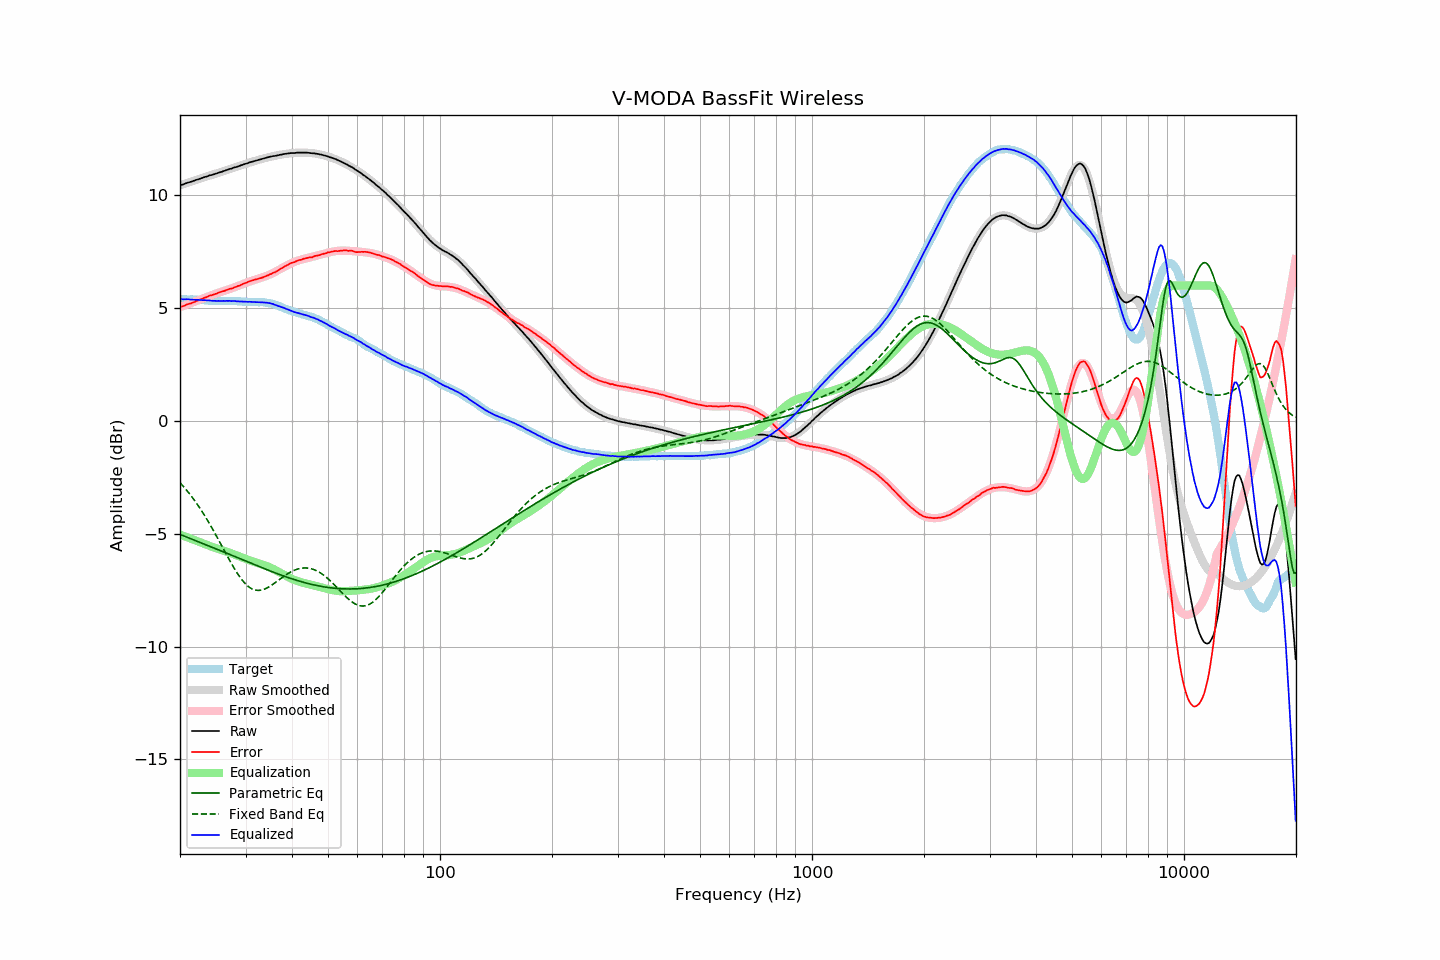

The table this chart was drawn from, first rows:
frequency, raw, error, smoothed, error_smoothed, equalization, parametric_eq, fixed_band_eq, equalized_raw, equalized_smoothed, target
20.00, 10.44, 5.05, 10.44, 5.04, -5.04, -5.03, -2.74, 5.40, 5.40, 5.39
20.20, 10.46, 5.07, 10.46, 5.07, -5.07, -5.06, -2.82, 5.40, 5.40, 5.39
20.40, 10.48, 5.09, 10.49, 5.09, -5.09, -5.09, -2.89, 5.39, 5.39, 5.39
20.61, 10.51, 5.12, 10.51, 5.12, -5.12, -5.12, -2.98, 5.39, 5.39, 5.39
20.81, 10.54, 5.16, 10.53, 5.15, -5.15, -5.14, -3.06, 5.40, 5.39, 5.38
21.02, 10.56, 5.18, 10.56, 5.17, -5.17, -5.17, -3.15, 5.39, 5.39, 5.38
21.23, 10.58, 5.20, 10.58, 5.20, -5.20, -5.20, -3.24, 5.38, 5.38, 5.38
21.44, 10.60, 5.21, 10.61, 5.23, -5.23, -5.23, -3.33, 5.38, 5.38, 5.39
21.66, 10.63, 5.25, 10.63, 5.25, -5.25, -5.26, -3.42, 5.38, 5.38, 5.38
21.87, 10.65, 5.27, 10.65, 5.28, -5.28, -5.29, -3.52, 5.37, 5.38, 5.38
22.09, 10.68, 5.31, 10.68, 5.31, -5.31, -5.32, -3.62, 5.37, 5.37, 5.37
22.31, 10.70, 5.33, 10.70, 5.33, -5.33, -5.34, -3.72, 5.37, 5.37, 5.37
22.54, 10.72, 5.36, 10.73, 5.36, -5.36, -5.37, -3.83, 5.36, 5.36, 5.36
22.76, 10.75, 5.39, 10.75, 5.39, -5.39, -5.40, -3.93, 5.36, 5.36, 5.36
22.99, 10.77, 5.41, 10.77, 5.42, -5.42, -5.43, -4.04, 5.35, 5.35, 5.36
23.22, 10.80, 5.45, 10.80, 5.45, -5.45, -5.46, -4.16, 5.36, 5.35, 5.35
23.45, 10.82, 5.47, 10.82, 5.47, -5.47, -5.49, -4.27, 5.35, 5.34, 5.35
23.69, 10.84, 5.50, 10.84, 5.50, -5.50, -5.51, -4.39, 5.34, 5.34, 5.34
23.92, 10.87, 5.54, 10.86, 5.53, -5.53, -5.54, -4.51, 5.34, 5.33, 5.33
24.16, 10.89, 5.56, 10.89, 5.56, -5.56, -5.57, -4.63, 5.34, 5.33, 5.33
24.40, 10.90, 5.58, 10.91, 5.58, -5.58, -5.60, -4.76, 5.32, 5.33, 5.33
24.65, 10.93, 5.61, 10.93, 5.61, -5.61, -5.63, -4.89, 5.32, 5.32, 5.32
24.89, 10.95, 5.63, 10.95, 5.63, -5.63, -5.66, -5.01, 5.32, 5.32, 5.32
25.14, 10.97, 5.65, 10.98, 5.66, -5.66, -5.69, -5.14, 5.31, 5.32, 5.32
25.39, 11.00, 5.69, 11.00, 5.68, -5.68, -5.72, -5.27, 5.32, 5.32, 5.31
25.65, 11.02, 5.71, 11.02, 5.70, -5.70, -5.74, -5.41, 5.32, 5.32, 5.31
25.91, 11.04, 5.73, 11.05, 5.73, -5.73, -5.77, -5.54, 5.31, 5.32, 5.31
26.16, 11.07, 5.75, 11.07, 5.75, -5.75, -5.80, -5.67, 5.32, 5.32, 5.32
26.43, 11.09, 5.77, 11.09, 5.77, -5.77, -5.83, -5.80, 5.32, 5.32, 5.32
26.69, 11.12, 5.80, 11.12, 5.80, -5.80, -5.86, -5.94, 5.32, 5.32, 5.32
26.96, 11.14, 5.82, 11.14, 5.82, -5.82, -5.89, -6.07, 5.32, 5.32, 5.32
27.23, 11.17, 5.85, 11.16, 5.85, -5.85, -5.92, -6.20, 5.32, 5.32, 5.32
27.50, 11.18, 5.87, 11.19, 5.87, -5.87, -5.95, -6.32, 5.31, 5.31, 5.31
27.77, 11.21, 5.89, 11.21, 5.90, -5.90, -5.98, -6.45, 5.31, 5.31, 5.32
28.05, 11.24, 5.93, 11.23, 5.92, -5.92, -6.01, -6.57, 5.32, 5.31, 5.31
28.33, 11.25, 5.94, 11.26, 5.95, -5.95, -6.04, -6.68, 5.30, 5.31, 5.31
28.62, 11.28, 5.98, 11.28, 5.98, -5.98, -6.07, -6.79, 5.30, 5.30, 5.30
28.90, 11.30, 5.99, 11.31, 6.01, -6.01, -6.10, -6.90, 5.29, 5.30, 5.31
29.19, 11.33, 6.03, 11.33, 6.03, -6.03, -6.13, -6.99, 5.30, 5.29, 5.30
29.48, 11.35, 6.07, 11.35, 6.06, -6.06, -6.16, -7.08, 5.29, 5.29, 5.29
29.78, 11.38, 6.10, 11.38, 6.09, -6.09, -6.19, -7.17, 5.29, 5.29, 5.28
30.08, 11.40, 6.12, 11.40, 6.12, -6.12, -6.22, -7.24, 5.28, 5.28, 5.28
30.38, 11.42, 6.15, 11.42, 6.14, -6.14, -6.25, -7.31, 5.28, 5.28, 5.27
30.68, 11.45, 6.18, 11.45, 6.17, -6.17, -6.28, -7.36, 5.28, 5.27, 5.27
30.99, 11.47, 6.20, 11.47, 6.20, -6.20, -6.30, -7.41, 5.28, 5.27, 5.27
31.30, 11.49, 6.23, 11.49, 6.22, -6.22, -6.33, -7.45, 5.27, 5.27, 5.27
31.61, 11.51, 6.25, 11.51, 6.24, -6.24, -6.36, -7.48, 5.27, 5.27, 5.26
31.93, 11.53, 6.27, 11.53, 6.26, -6.26, -6.39, -7.50, 5.27, 5.27, 5.26
32.24, 11.55, 6.28, 11.55, 6.29, -6.29, -6.42, -7.51, 5.26, 5.27, 5.27
32.57, 11.57, 6.31, 11.57, 6.31, -6.31, -6.45, -7.51, 5.26, 5.26, 5.26
32.89, 11.59, 6.33, 11.59, 6.33, -6.33, -6.48, -7.50, 5.26, 5.26, 5.26
33.22, 11.61, 6.35, 11.61, 6.36, -6.36, -6.51, -7.49, 5.25, 5.26, 5.26
33.55, 11.63, 6.37, 11.63, 6.38, -6.38, -6.54, -7.47, 5.25, 5.25, 5.26
33.89, 11.65, 6.40, 11.65, 6.41, -6.41, -6.57, -7.44, 5.25, 5.25, 5.25
34.23, 11.67, 6.44, 11.67, 6.43, -6.43, -6.59, -7.41, 5.24, 5.24, 5.23
34.57, 11.69, 6.46, 11.69, 6.46, -6.46, -6.62, -7.37, 5.23, 5.22, 5.23
34.92, 11.71, 6.50, 11.70, 6.49, -6.49, -6.65, -7.33, 5.22, 5.21, 5.21
35.27, 11.72, 6.51, 11.72, 6.53, -6.53, -6.68, -7.28, 5.19, 5.19, 5.21
35.62, 11.74, 6.57, 11.73, 6.56, -6.56, -6.70, -7.23, 5.18, 5.17, 5.17
35.97, 11.74, 6.58, 11.75, 6.60, -6.60, -6.73, -7.18, 5.14, 5.15, 5.16
... 635 more rows
